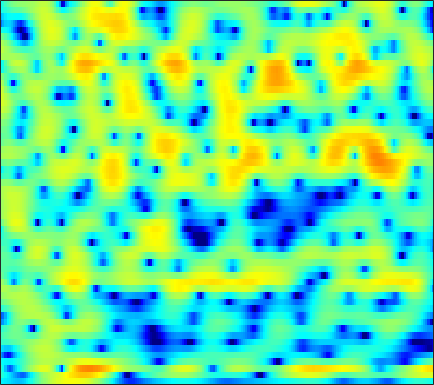

Source data for this figure (header and first rows):
-6.0723, -6.2485, -6.5504, -6.9203, -7.2374, -7.6819, -8.1125, -8.3665, -8.5397, -8.4287, -7.9744, -7.4351, -6.5081, -5.4447, -4.6125, -3.5176, -2.4628, -1.7151, -0.77958, 0.079362, 0.86076, 1.3998, 2.0579, 2.6459
-3.581, -4.304, -5.32, -6.377, -7.181, -8.265, -9.39, -10.28, -11.51, -12.57, -12.81, -12.08, -10.15, -7.888, -6.269, -4.347, -2.71, -1.662, -0.4779, 0.4888, 1.267, 1.744, 2.26, 2.678
-3.495, -5.36, -8.372, -11.75, -13.29, -11.88, -9.087, -7.258, -5.308, -3.76, -2.461, -1.583, -0.4852, 0.5454, 1.276, 2.171, 2.944, 3.427, 3.914, 4.195, 4.232, 4.072, 3.558, 2.617
-5.029, -5.533, -6.038, -6.295, -6.304, -6.068, -5.584, -5.102, -4.341, -3.517, -2.671, -2.037, -1.217, -0.4423, 0.09556, 0.7405, 1.294, 1.638, 2.002, 2.247, 2.372, 2.386, 2.307, 2.133
-10.29, -12.27, -15.37, -17.46, -16.41, -13.17, -10.16, -8.292, -6.231, -4.524, -3.088, -2.148, -1.053, -0.1195, 0.4798, 1.161, 1.713, 2.049, 2.394, 2.628, 2.756, 2.786, 2.745, 2.621
-6.734, -7.361, -8.018, -8.227, -7.969, -7.112, -5.909, -4.925, -3.648, -2.468, -1.408, -0.6948, 0.1569, 0.8885, 1.355, 1.884, 2.311, 2.563, 2.808, 2.944, 2.961, 2.89, 2.682, 2.336
-3.378, -3.263, -3.083, -2.851, -2.635, -2.294, -1.909, -1.603, -1.189, -0.7774, -0.3817, -0.09939, 0.2596, 0.6043, 0.8579, 1.197, 1.529, 1.761, 2.033, 2.234, 2.336, 2.331, 2.2, 1.9
-2.771, -2.366, -1.885, -1.478, -1.219, -0.9505, -0.7864, -0.7356, -0.78, -0.9523, -1.258, -1.559, -1.998, -2.359, -2.458, -2.247, -1.648, -1.028, -0.127, 0.7295, 1.444, 1.861, 2.241, 2.424
-4.017, -3.447, -2.698, -1.988, -1.514, -1.003, -0.6794, -0.5881, -0.7246, -1.218, -2.176, -3.296, -5.615, -9.658, -15.73, -22.43, -9.818, -5.914, -2.634, -0.465, 1.038, 1.854, 2.614, 3.072
-10.93, -10.07, -7.948, -5.678, -4.182, -2.56, -1.342, -0.6764, -0.1095, 0.1148, 0.03374, -0.179, -0.6043, -1.047, -1.248, -1.15, -0.6311, -0.06929, 0.756, 1.52, 2.112, 2.417, 2.629, 2.618
-12.93, -12.05, -9.186, -6.354, -4.567, -2.64, -1.149, -0.2743, 0.6165, 1.254, 1.681, 1.895, 2.068, 2.172, 2.224, 2.285, 2.323, 2.335, 2.335, 2.279, 2.118, 1.901, 1.46, 0.8255
-4.077, -3.671, -2.974, -2.148, -1.485, -0.6067, 0.1986, 0.7183, 1.295, 1.753, 2.096, 2.268, 2.409, 2.455, 2.43, 2.312, 2.115, 1.926, 1.603, 1.181, 0.6565, 0.1948, -0.5052, -1.313
-1.133, -0.7459, -0.2578, 0.2305, 0.59, 1.037, 1.431, 1.689, 1.977, 2.183, 2.304, 2.335, 2.295, 2.157, 1.99, 1.688, 1.307, 0.9576, 0.3761, -0.3324, -1.141, -1.819, -2.811, -3.856
0.7276, 1.051, 1.395, 1.675, 1.838, 2.009, 2.155, 2.262, 2.388, 2.453, 2.431, 2.346, 2.137, 1.803, 1.484, 0.9843, 0.4151, -0.06127, -0.7351, -1.474, -2.397, -3.296, -4.924, -7.303
2.09, 2.085, 1.904, 1.531, 1.209, 0.8712, 0.7698, 0.8706, 1.161, 1.488, 1.677, 1.668, 1.371, 0.7284, 0.002854, -1.216, -2.564, -3.341, -3.652, -3.288, -2.808, -2.586, -2.589, -2.938
1.251, 0.6618, -0.6791, -2.814, -5.103, -9.347, -11.8, -8.96, -5.082, -2.603, -1.165, -0.6367, -0.5916, -1.288, -2.376, -4.819, -9.091, -14.81, -14.43, -7.58, -3.848, -2, -0.2824, 0.8959
-0.8378, -1.417, -2.486, -3.839, -5.036, -6.512, -6.982, -6.447, -5.072, -3.633, -2.548, -2.012, -1.64, -1.633, -1.814, -2.22, -2.656, -2.835, -2.605, -1.984, -1.137, -0.4178, 0.4959, 1.3
-1.686, -1.846, -2.085, -2.388, -2.621, -2.81, -2.802, -2.687, -2.397, -1.956, -1.506, -1.189, -0.8259, -0.5577, -0.4104, -0.2798, -0.1902, -0.1038, -0.001486, 0.1083, 0.2812, 0.4185, 0.6008, 0.8234
-1.799, -1.673, -1.641, -1.718, -1.771, -1.818, -1.8, -1.683, -1.382, -0.9686, -0.4596, -0.05113, 0.4819, 0.9464, 1.232, 1.513, 1.679, 1.722, 1.625, 1.411, 1.061, 0.6853, 0.08285, -0.5566
-1.531, -1.363, -1.488, -1.868, -2.283, -2.984, -3.595, -3.732, -3.271, -2.226, -0.8918, 0.1021, 1.27, 2.223, 2.77, 3.292, 3.562, 3.582, 3.408, 2.958, 2.126, 1.244, -0.4027, -2.902
-2.078, -2.078, -2.444, -3.349, -4.58, -7.185, -12.14, -21.62, -16.02, -7.855, -3.688, -1.606, 0.3936, 1.796, 2.557, 3.257, 3.638, 3.736, 3.662, 3.286, 2.653, 1.995, 0.8423, -0.5827
-3.147, -3.01, -2.944, -3.204, -3.569, -4.181, -4.799, -4.973, -4.488, -3.36, -1.97, -0.9899, 0.1187, 0.9749, 1.454, 1.888, 2.14, 2.236, 2.2, 2.035, 1.796, 1.533, 1.139, 0.7558
-4.343, -3.464, -2.443, -1.65, -1.149, -0.6926, -0.3254, -0.08367, 0.1931, 0.4943, 0.7487, 0.889, 0.9907, 0.9758, 0.9033, 0.75, 0.5941, 0.5078, 0.4141, 0.4143, 0.3917, 0.35, 0.2836, 0.1644
-5.657, -3.198, -0.9433, 0.6897, 1.577, 2.429, 2.988, 3.236, 3.365, 3.265, 2.922, 2.5, 1.694, 0.5983, -0.3927, -1.791, -2.993, -3.482, -3.289, -2.624, -1.95, -1.545, -1.317, -1.431
-1.093, 0.1378, 1.573, 2.791, 3.471, 4.155, 4.551, 4.663, 4.585, 4.19, 3.472, 2.692, 1.231, -0.8301, -2.954, -7.117, -15.24, -29.96, -12.22, -7.356, -5.024, -4.044, -3.593, -3.893
1.006, 1.594, 2.369, 3.033, 3.427, 3.817, 3.998, 3.992, 3.789, 3.342, 2.651, 1.951, 0.792, -0.6327, -1.84, -3.504, -4.9, -5.559, -5.618, -5.323, -4.852, -4.672, -4.666, -5.012
1.13, 1.659, 2.292, 2.772, 3.067, 3.309, 3.395, 3.353, 3.132, 2.756, 2.201, 1.684, 0.8754, -0.03256, -0.749, -1.684, -2.519, -3.046, -3.609, -3.981, -4.216, -4.368, -4.527, -4.725
1.109, 1.7, 2.317, 2.787, 3.037, 3.232, 3.284, 3.227, 3.027, 2.676, 2.185, 1.729, 1.002, 0.1636, -0.5245, -1.508, -2.511, -3.226, -4.111, -4.695, -5.054, -5.073, -4.96, -4.736
1.502, 2.055, 2.595, 3.004, 3.186, 3.32, 3.327, 3.243, 3.049, 2.714, 2.269, 1.835, 1.111, 0.1934, -0.649, -2.016, -3.728, -5.243, -7.486, -9.489, -9.871, -8.854, -7.018, -5.384
1.751, 2.09, 2.424, 2.62, 2.665, 2.648, 2.526, 2.397, 2.19, 1.964, 1.692, 1.427, 0.9564, 0.2717, -0.425, -1.665, -3.448, -5.208, -8.602, -13, -13.74, -10.23, -6.534, -3.957
0.2252, 0.3966, 0.5639, 0.4601, 0.288, -0.1687, -0.7333, -1.118, -1.47, -1.437, -1.162, -0.8668, -0.5396, -0.3818, -0.4145, -0.677, -1.115, -1.55, -2.052, -2.344, -2.162, -1.739, -0.8552, 0.09969
-3.947, -3.19, -2.658, -2.687, -3.182, -4.557, -6.947, -9.521, -12.78, -10.99, -7.327, -5.257, -3.381, -2.167, -1.57, -1.057, -0.6999, -0.518, -0.1857, 0.1357, 0.6499, 1.027, 1.645, 2.226
-6.493, -4.707, -3.497, -3.07, -3.397, -4.335, -6.129, -7.651, -9.226, -8.511, -6.555, -5.211, -3.875, -3.071, -2.727, -2.463, -2.234, -1.937, -1.37, -0.6101, 0.3014, 0.9701, 1.812, 2.522
-1.217, -0.8029, -0.3808, -0.1596, -0.1827, -0.4198, -0.7866, -1.12, -1.43, -1.667, -1.753, -1.902, -2.25, -3.023, -3.926, -5.569, -7.528, -8.096, -6.71, -3.998, -1.761, -0.347, 1.016, 1.971
1.754, 1.869, 2.051, 2.086, 2.135, 2.012, 1.869, 1.664, 1.389, 1.049, 0.6052, 0.1885, -0.6384, -1.838, -3.145, -5.641, -9.07, -10.67, -8.343, -4.542, -1.99, -0.6078, 0.5105, 1.038
0.9839, 1.343, 1.689, 1.864, 1.865, 1.796, 1.578, 1.43, 1.154, 0.9471, 0.7129, 0.5584, 0.3021, -0.01413, -0.2918, -0.6711, -0.8902, -0.8652, -0.55, 0.06726, 0.6378, 0.9345, 1.01, 0.609
-1.395, -0.5963, -0.03796, 0.1644, 0.0009144, -0.3965, -1.036, -1.519, -2.041, -2.229, -1.93, -1.526, -0.8001, -0.09744, 0.3992, 0.9805, 1.475, 1.774, 2.163, 2.394, 2.554, 2.49, 2.221, 1.616
-1.868, -1.327, -1.092, -1.413, -1.948, -3.313, -5.328, -7.566, -11.26, -13.1, -9.577, -6.782, -3.917, -1.808, -0.5713, 0.7474, 1.749, 2.352, 2.955, 3.329, 3.496, 3.493, 3.28, 2.857
-0.8201, -0.8122, -1.055, -1.733, -2.502, -3.944, -5.933, -7.755, -10.21, -11.14, -9.3, -7.362, -4.911, -2.821, -1.505, -0.04546, 1.156, 1.887, 2.634, 3.181, 3.454, 3.545, 3.456, 3.164
0.2391, 0.07913, -0.3436, -1.021, -1.742, -2.811, -4.033, -4.968, -5.979, -6.565, -6.455, -5.957, -4.83, -3.41, -2.306, -0.9203, 0.3404, 1.117, 1.951, 2.583, 2.945, 3.089, 3.086, 2.878
1.66, 1.459, 0.9451, 0.2194, -0.5261, -1.758, -3.252, -4.612, -6.7, -8.917, -10.52, -10.19, -8.049, -5.415, -3.665, -1.673, -0.1331, 0.779, 1.688, 2.289, 2.66, 2.742, 2.721, 2.507
3.218, 2.969, 2.433, 1.623, 0.8961, -0.3642, -1.989, -3.465, -6.106, -9.814, -14.17, -13.7, -8.969, -5.246, -3.175, -1.12, 0.3391, 1.154, 1.9, 2.269, 2.367, 2.262, 1.92, 1.429
3.954, 3.608, 3.012, 2.265, 1.614, 0.7114, -0.2761, -1.024, -1.954, -2.693, -3.033, -2.862, -2.195, -1.2, -0.3998, 0.556, 1.303, 1.666, 1.919, 1.865, 1.436, 0.9395, -0.06375, -1.374
3.925, 3.344, 2.449, 1.548, 0.8773, 0.1029, -0.4034, -0.6367, -0.6936, -0.5371, -0.2231, 0.0905, 0.5961, 1.127, 1.494, 1.905, 2.162, 2.214, 2.043, 1.601, 0.7934, -0.1239, -1.785, -4.2
3.543, 2.5, 0.877, -1.033, -2.451, -3.993, -4.326, -3.709, -2.414, -1.065, 0.1205, 0.8334, 1.624, 2.22, 2.548, 2.83, 2.939, 2.921, 2.698, 2.213, 1.49, 0.7287, -0.6479, -2.433
2.462, 1.121, -1.085, -4.098, -7.549, -15.92, -16.88, -9.65, -4.915, -2.178, -0.4049, 0.5244, 1.366, 1.895, 2.144, 2.329, 2.4, 2.395, 2.349, 2.195, 1.893, 1.6, 1.059, 0.3665
0.6275, -0.2981, -1.44, -2.455, -3.087, -3.678, -3.528, -2.929, -1.825, -0.7773, -0.009624, 0.3618, 0.5374, 0.416, 0.1915, -0.145, -0.3581, -0.3688, -0.1177, 0.3491, 0.7717, 0.987, 1.184, 1.206
-4.987, -4.759, -2.977, -1.478, -0.6016, 0.2422, 0.8349, 1.196, 1.549, 1.73, 1.638, 1.336, 0.5694, -0.7436, -2.193, -4.775, -7.425, -7.553, -5.106, -2.433, -0.4832, 0.463, 1.234, 1.568
-5.643, -4.734, -1.92, 0.1707, 1.279, 2.258, 2.806, 3.046, 3.165, 3.033, 2.636, 2.113, 1.138, -0.3484, -1.914, -4.634, -7.546, -7.799, -5, -2.098, -0.06523, 0.8299, 1.422, 1.358
2.055, 1.649, 1.487, 1.551, 1.589, 1.66, 1.644, 1.53, 1.311, 1.01, 0.6424, 0.3135, -0.1616, -0.6682, -1.004, -1.403, -1.515, -1.366, -0.8499, -0.1593, 0.4746, 0.8031, 0.8777, 0.4839
2.998, 2.428, 1.721, 1.079, 0.5959, -0.06662, -0.7284, -1.242, -1.934, -2.529, -2.95, -3.069, -3.049, -2.749, -2.392, -1.815, -1.15, -0.5995, 0.097, 0.6884, 1.128, 1.381, 1.497, 1.368
2.225, 1.536, 0.5681, -0.4974, -1.311, -2.55, -3.967, -5.091, -6.667, -8.225, -9.447, -9.737, -8.919, -7.162, -5.673, -3.7, -1.985, -0.8836, 0.373, 1.372, 2.121, 2.505, 2.841, 2.954
-0.1837, -0.8729, -1.868, -3.054, -4.162, -5.889, -8.006, -9.824, -12.58, -16.04, -21.54, -33.73, -20.9, -12.84, -9.143, -5.476, -2.767, -1.146, 0.579, 1.915, 2.907, 3.422, 3.889, 4.102
-4.803, -4.956, -5.329, -6.051, -6.997, -8.903, -11.67, -14.43, -19.25, -22.57, -19.98, -17.3, -13.67, -10.05, -7.564, -4.582, -2.122, -0.5811, 1.067, 2.342, 3.282, 3.806, 4.239, 4.432
-11.55, -9.355, -7.854, -7.44, -7.601, -8.502, -10.16, -11.9, -14.34, -15.37, -13.49, -11.3, -8.47, -5.928, -4.207, -2.187, -0.4392, 0.651, 1.877, 2.812, 3.476, 3.825, 4.064, 4.083
-8.606, -7.59, -6.457, -5.753, -5.487, -5.39, -5.507, -5.662, -5.758, -5.528, -4.897, -4.209, -3.058, -1.835, -0.9134, 0.2338, 1.268, 1.946, 2.689, 3.218, 3.524, 3.582, 3.484, 3.149
-4.978, -4.577, -3.922, -3.273, -2.89, -2.459, -2.115, -1.879, -1.599, -1.261, -0.8582, -0.5069, 0.03432, 0.6224, 1.08, 1.68, 2.231, 2.608, 2.989, 3.214, 3.228, 3.062, 2.586, 1.775
-4.973, -3.926, -2.732, -1.772, -1.19, -0.5887, -0.1436, 0.118, 0.3929, 0.5832, 0.7287, 0.8336, 0.9459, 1.105, 1.261, 1.549, 1.899, 2.169, 2.504, 2.73, 2.748, 2.599, 2.048, 1.059
